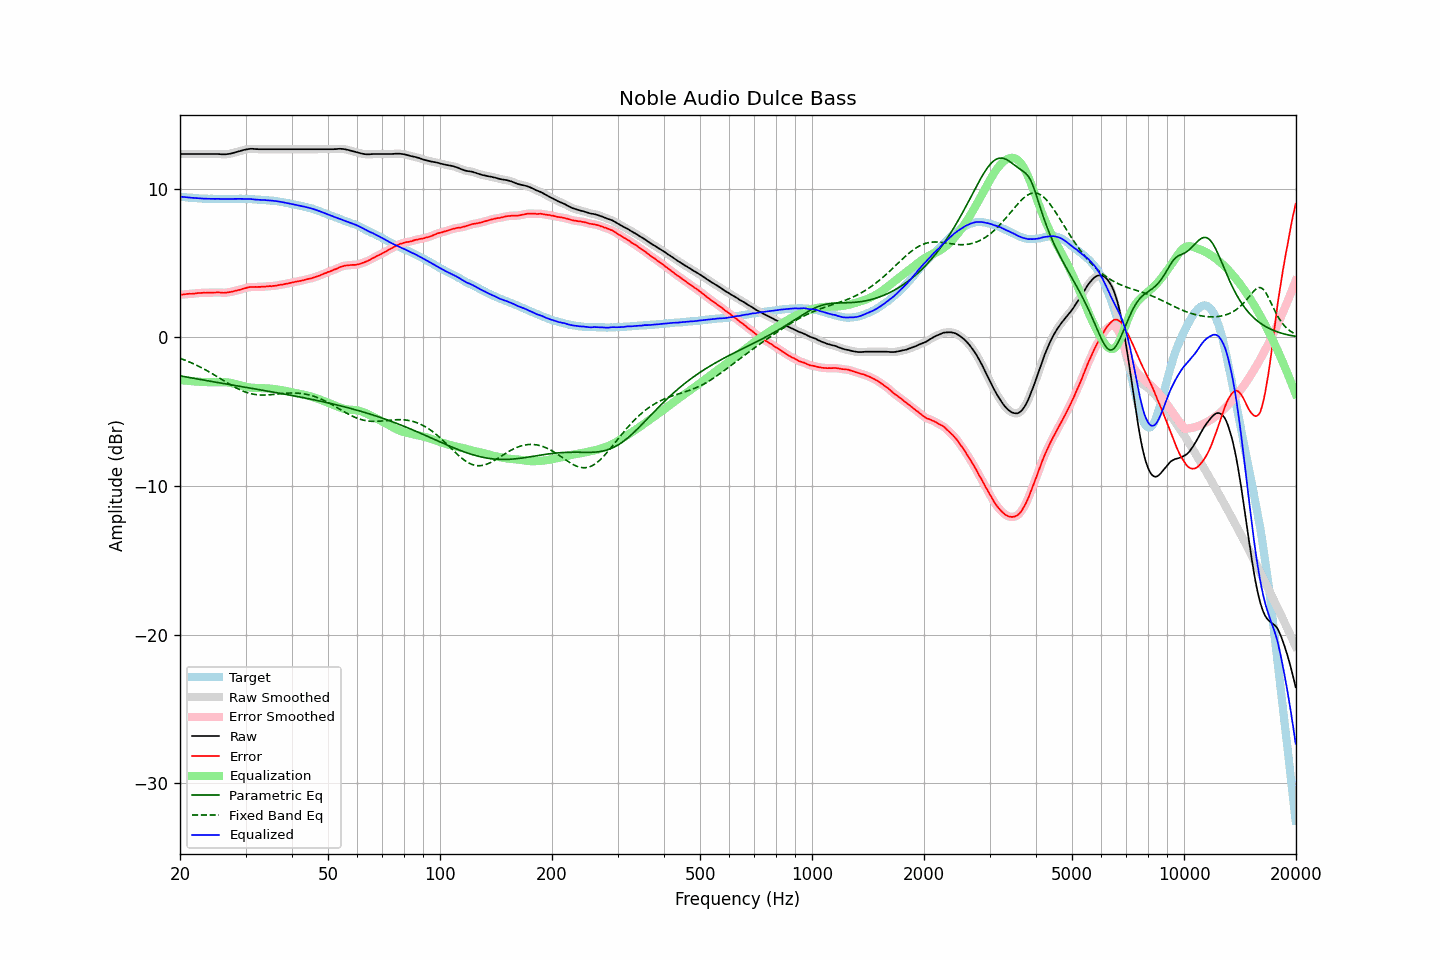

Source data for this figure (header and first rows):
frequency, raw, error, smoothed, error_smoothed, equalization, parametric_eq, fixed_band_eq, equalized_raw, equalized_smoothed, target
20.00, 12.34, 2.87, 12.34, 2.87, -2.87, -2.58, -1.40, 9.47, 9.47, 9.47
20.20, 12.34, 2.88, 12.34, 2.88, -2.88, -2.60, -1.44, 9.46, 9.46, 9.46
20.40, 12.34, 2.89, 12.34, 2.89, -2.89, -2.62, -1.48, 9.45, 9.45, 9.45
20.61, 12.34, 2.90, 12.34, 2.90, -2.90, -2.64, -1.53, 9.43, 9.43, 9.44
20.81, 12.34, 2.92, 12.34, 2.92, -2.91, -2.66, -1.57, 9.42, 9.42, 9.42
21.02, 12.34, 2.93, 12.34, 2.93, -2.92, -2.68, -1.61, 9.41, 9.41, 9.41
21.23, 12.34, 2.94, 12.34, 2.93, -2.93, -2.70, -1.66, 9.41, 9.41, 9.40
21.44, 12.34, 2.93, 12.34, 2.94, -2.94, -2.72, -1.71, 9.40, 9.40, 9.41
21.66, 12.34, 2.95, 12.34, 2.94, -2.95, -2.74, -1.75, 9.39, 9.39, 9.39
21.87, 12.34, 2.95, 12.34, 2.95, -2.96, -2.76, -1.80, 9.38, 9.38, 9.39
22.09, 12.34, 2.97, 12.34, 2.97, -2.97, -2.78, -1.86, 9.37, 9.37, 9.37
22.31, 12.34, 2.98, 12.34, 2.98, -2.98, -2.80, -1.91, 9.36, 9.36, 9.36
22.54, 12.34, 2.99, 12.34, 2.99, -2.98, -2.82, -1.96, 9.35, 9.35, 9.35
22.76, 12.34, 2.99, 12.34, 2.99, -2.99, -2.84, -2.02, 9.35, 9.35, 9.35
22.99, 12.34, 3.00, 12.34, 3.00, -3.00, -2.86, -2.07, 9.34, 9.34, 9.34
23.22, 12.34, 3.01, 12.34, 3.00, -3.00, -2.88, -2.13, 9.33, 9.33, 9.33
23.45, 12.34, 3.00, 12.34, 3.01, -3.01, -2.89, -2.19, 9.33, 9.33, 9.34
23.69, 12.34, 3.01, 12.34, 3.01, -3.01, -2.91, -2.25, 9.33, 9.33, 9.33
23.92, 12.34, 3.02, 12.34, 3.01, -3.01, -2.93, -2.31, 9.32, 9.32, 9.32
24.16, 12.34, 3.01, 12.34, 3.01, -3.01, -2.95, -2.37, 9.32, 9.32, 9.33
24.40, 12.34, 3.01, 12.34, 3.01, -3.02, -2.97, -2.44, 9.32, 9.32, 9.33
24.65, 12.34, 3.02, 12.34, 3.01, -3.02, -2.99, -2.50, 9.32, 9.32, 9.32
24.89, 12.34, 3.02, 12.34, 3.02, -3.02, -3.01, -2.57, 9.32, 9.32, 9.32
25.14, 12.34, 3.03, 12.34, 3.03, -3.02, -3.03, -2.63, 9.32, 9.32, 9.31
25.39, 12.34, 3.03, 12.33, 3.03, -3.01, -3.05, -2.70, 9.32, 9.32, 9.31
25.65, 12.33, 3.02, 12.33, 3.02, -3.01, -3.06, -2.76, 9.31, 9.31, 9.31
25.91, 12.32, 3.01, 12.32, 3.01, -3.01, -3.08, -2.83, 9.30, 9.31, 9.31
26.16, 12.32, 3.00, 12.32, 3.00, -3.01, -3.10, -2.90, 9.30, 9.30, 9.32
26.43, 12.32, 3.01, 12.32, 3.01, -3.02, -3.12, -2.96, 9.30, 9.30, 9.31
26.69, 12.33, 3.02, 12.33, 3.02, -3.02, -3.14, -3.03, 9.30, 9.30, 9.31
26.96, 12.34, 3.03, 12.34, 3.03, -3.03, -3.16, -3.09, 9.30, 9.30, 9.31
27.23, 12.36, 3.05, 12.36, 3.05, -3.05, -3.18, -3.16, 9.31, 9.31, 9.31
27.50, 12.38, 3.07, 12.38, 3.07, -3.07, -3.19, -3.22, 9.31, 9.31, 9.31
27.77, 12.41, 3.09, 12.41, 3.09, -3.09, -3.21, -3.28, 9.31, 9.31, 9.32
28.05, 12.44, 3.13, 12.44, 3.12, -3.12, -3.23, -3.34, 9.32, 9.32, 9.31
28.33, 12.47, 3.15, 12.47, 3.15, -3.15, -3.25, -3.40, 9.32, 9.32, 9.32
28.62, 12.50, 3.18, 12.50, 3.18, -3.18, -3.27, -3.45, 9.32, 9.32, 9.32
28.90, 12.53, 3.20, 12.53, 3.20, -3.21, -3.29, -3.51, 9.32, 9.32, 9.33
29.19, 12.56, 3.23, 12.56, 3.23, -3.24, -3.31, -3.56, 9.32, 9.32, 9.33
29.48, 12.59, 3.27, 12.59, 3.26, -3.27, -3.32, -3.60, 9.32, 9.32, 9.32
29.78, 12.62, 3.30, 12.61, 3.30, -3.30, -3.34, -3.65, 9.32, 9.32, 9.32
30.08, 12.64, 3.32, 12.64, 3.33, -3.32, -3.36, -3.69, 9.31, 9.31, 9.32
30.38, 12.66, 3.36, 12.66, 3.35, -3.35, -3.38, -3.72, 9.31, 9.31, 9.30
30.68, 12.68, 3.38, 12.67, 3.38, -3.36, -3.40, -3.75, 9.31, 9.31, 9.30
30.99, 12.69, 3.39, 12.68, 3.39, -3.38, -3.42, -3.78, 9.31, 9.31, 9.30
31.30, 12.69, 3.39, 12.68, 3.39, -3.39, -3.43, -3.81, 9.30, 9.30, 9.30
31.61, 12.68, 3.39, 12.68, 3.39, -3.39, -3.45, -3.83, 9.28, 9.28, 9.29
31.93, 12.67, 3.40, 12.67, 3.39, -3.40, -3.47, -3.85, 9.27, 9.27, 9.27
32.24, 12.67, 3.39, 12.66, 3.39, -3.40, -3.49, -3.86, 9.27, 9.26, 9.28
32.57, 12.66, 3.40, 12.66, 3.40, -3.40, -3.51, -3.87, 9.26, 9.26, 9.26
32.89, 12.66, 3.40, 12.66, 3.40, -3.40, -3.53, -3.88, 9.25, 9.25, 9.26
33.22, 12.66, 3.41, 12.66, 3.40, -3.41, -3.55, -3.88, 9.25, 9.25, 9.25
33.55, 12.66, 3.41, 12.66, 3.41, -3.41, -3.57, -3.88, 9.24, 9.24, 9.25
33.89, 12.66, 3.42, 12.66, 3.42, -3.42, -3.58, -3.88, 9.24, 9.24, 9.24
34.23, 12.66, 3.44, 12.66, 3.43, -3.43, -3.60, -3.87, 9.23, 9.23, 9.22
34.57, 12.66, 3.44, 12.66, 3.44, -3.44, -3.62, -3.87, 9.22, 9.22, 9.22
34.92, 12.66, 3.46, 12.66, 3.45, -3.44, -3.64, -3.86, 9.21, 9.21, 9.20
35.27, 12.66, 3.44, 12.66, 3.45, -3.45, -3.66, -3.85, 9.20, 9.20, 9.22
35.62, 12.66, 3.47, 12.66, 3.46, -3.47, -3.68, -3.84, 9.19, 9.19, 9.19
35.97, 12.66, 3.47, 12.66, 3.47, -3.48, -3.70, -3.83, 9.18, 9.18, 9.19
... 635 more rows
